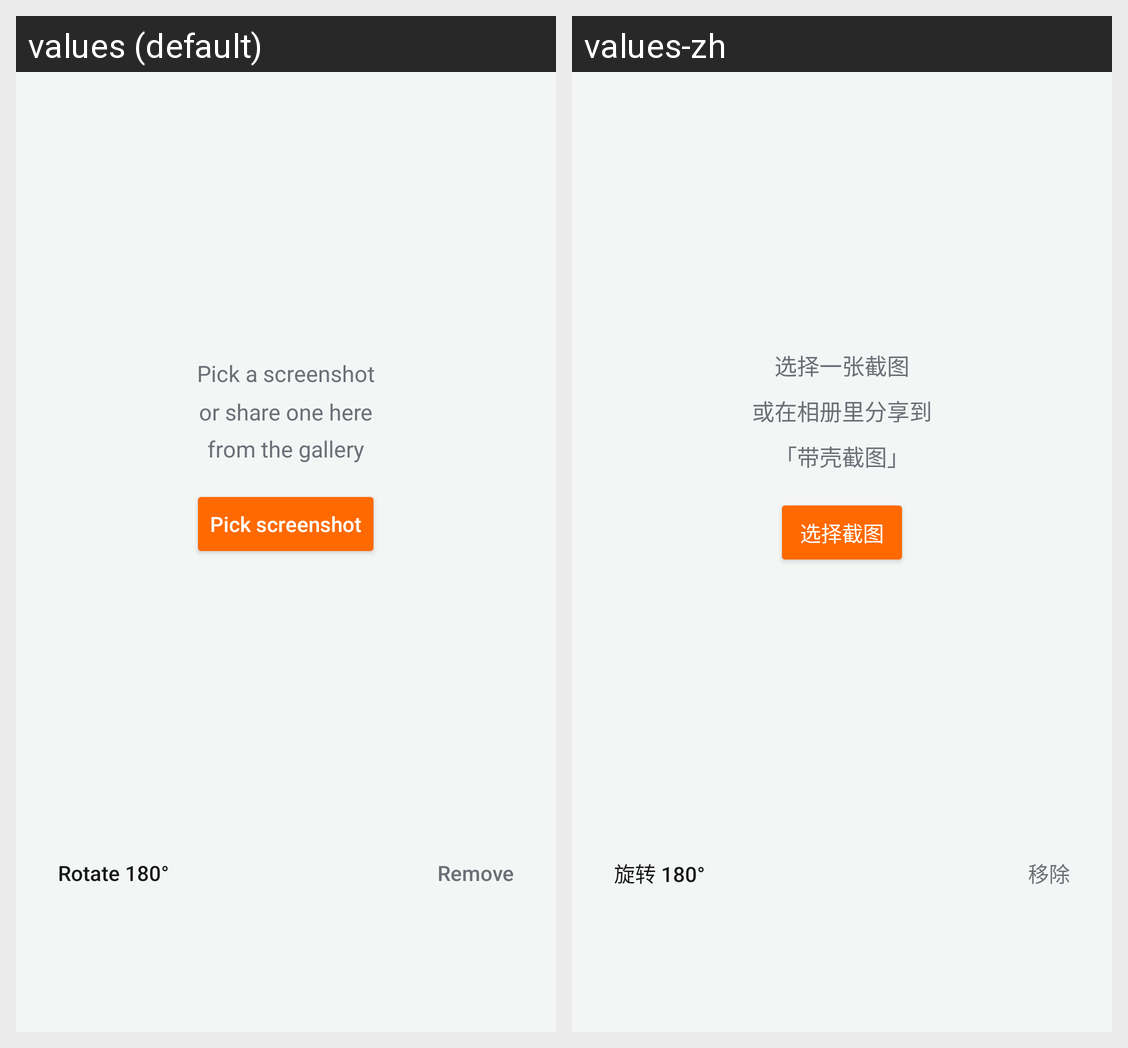

Locale-by-locale string values for the Android screen shown in this grid:
Android screen res/layout/stage.xml rendered under 2 locales, left to right: values (default), values-zh. Device: Nexus 5 (rendered at 1080×1920; each locale shown at half size, 540×960, under a caption strip naming it); theme AppTheme.
Strings drawn on this screen, with the default value and each locale's value (text and hints the layout hard-codes, and strings that could not be matched under every locale, appear in the picture but are not listed):

empty_hint
  values: Pick a screenshot
      or share one here
      from the gallery
  values-zh: 选择一张截图
      或在相册里分享到
      「带壳截图」

pick
  values: Pick screenshot
  values-zh: 选择截图

rotate
  values: Rotate 180°
  values-zh: 旋转 180°

remove
  values: Remove
  values-zh: 移除
